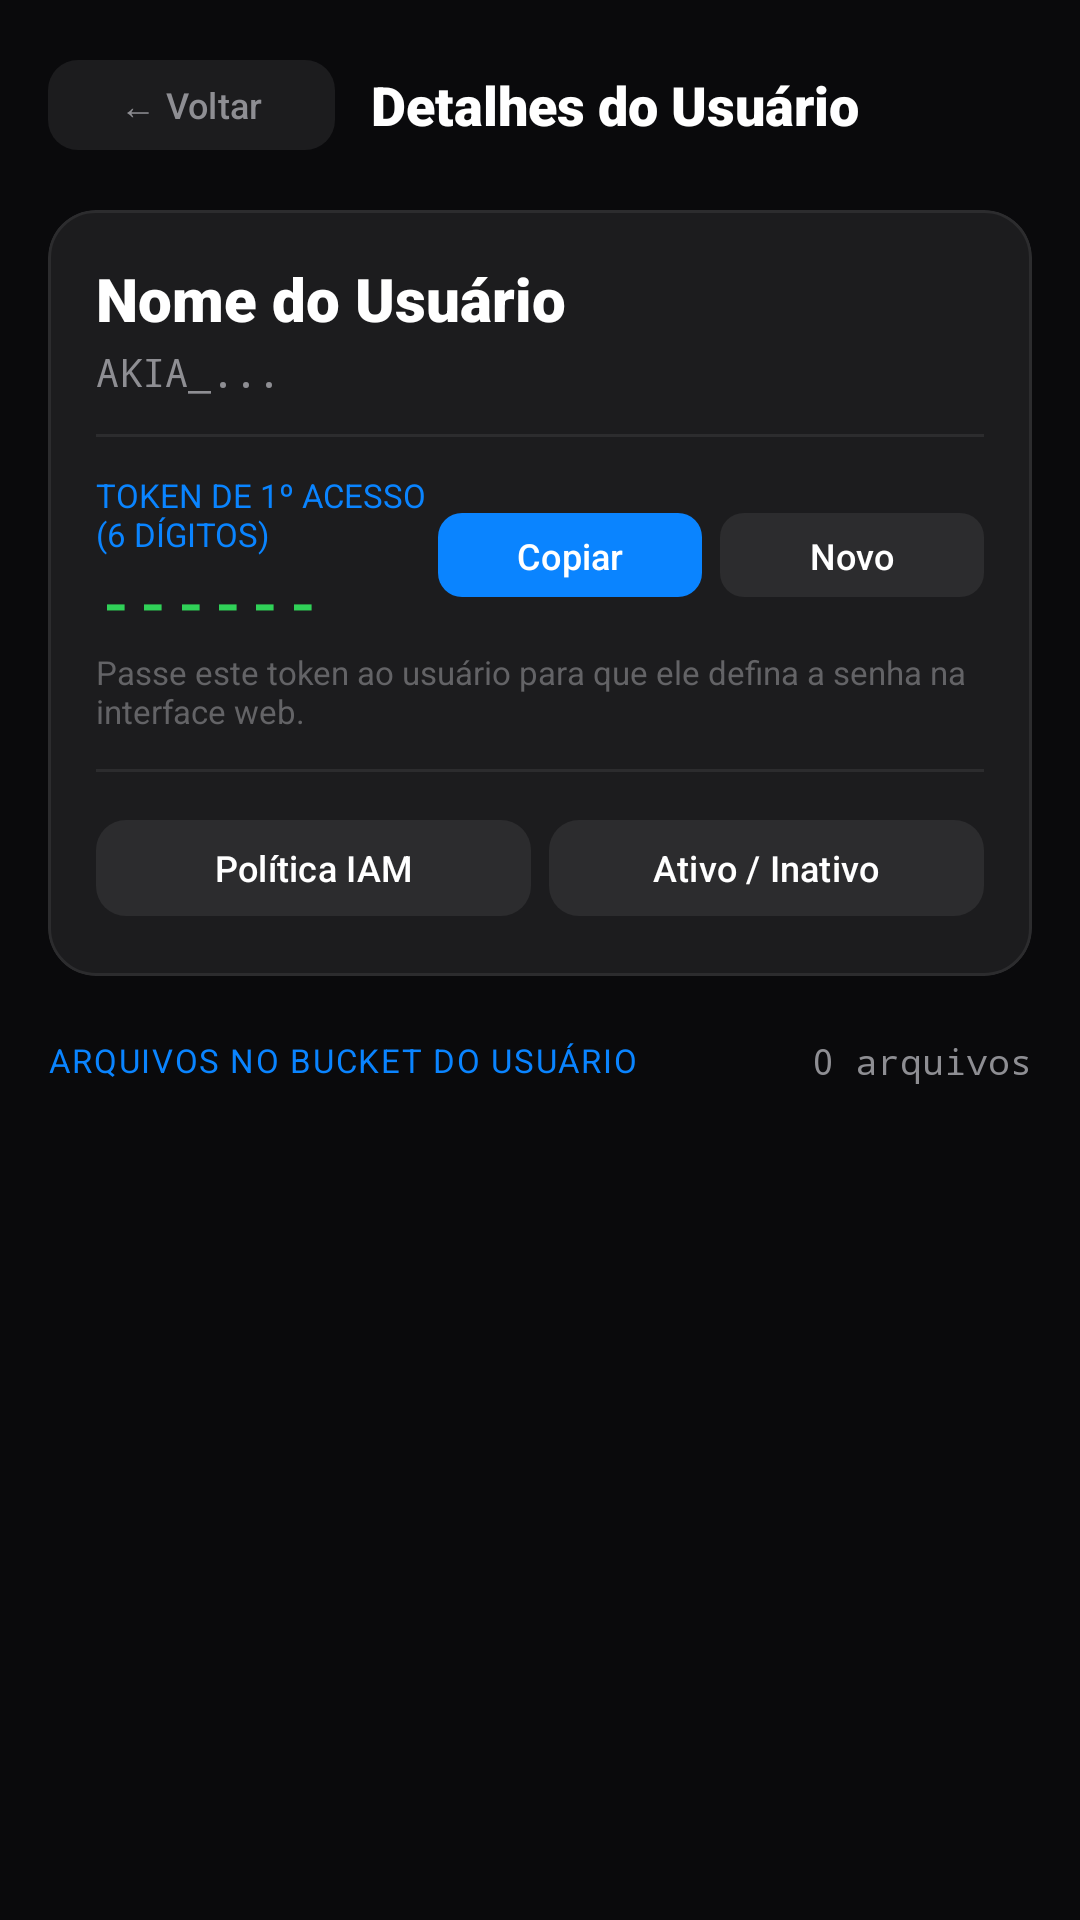

Write the Android layout XML for this screen, with the resource values it uses.
<!-- AndroidManifest.xml: application theme Theme.AndroidServer -->
<!-- res/layout/activity_user_details.xml -->
<?xml version="1.0" encoding="utf-8"?>
<LinearLayout xmlns:android="http://schemas.android.com/apk/res/android"
    xmlns:app="http://schemas.android.com/apk/res-auto"
    xmlns:tools="http://schemas.android.com/tools"
    android:layout_width="match_parent"
    android:layout_height="match_parent"
    android:background="#0A0A0C"
    android:orientation="vertical"
    tools:context=".UserDetailsActivity">

    
    <LinearLayout
        android:layout_width="match_parent"
        android:layout_height="wrap_content"
        android:gravity="center_vertical"
        android:orientation="horizontal"
        android:paddingStart="16dp"
        android:paddingTop="16dp"
        android:paddingEnd="16dp"
        android:paddingBottom="12dp">

        <com.google.android.material.button.MaterialButton
            android:id="@+id/btnBackFromDetails"
            android:layout_width="wrap_content"
            android:layout_height="38dp"
            android:fontFamily="sans-serif-medium"
            android:text="← Voltar"
            android:textColor="#8E8E93"
            android:textSize="12sp"
            app:backgroundTint="#1C1C1E"
            app:cornerRadius="10dp" />

        <TextView
            android:id="@+id/tvUserDetailsTitle"
            android:layout_width="0dp"
            android:layout_height="wrap_content"
            android:layout_marginStart="12dp"
            android:layout_weight="1"
            android:ellipsize="end"
            android:fontFamily="sans-serif-black"
            android:maxLines="1"
            android:text="Detalhes do Usuário"
            android:textColor="#FFFFFF"
            android:textSize="18sp"
            android:textStyle="bold" />
    </LinearLayout>

    <ScrollView
        android:layout_width="match_parent"
        android:layout_height="match_parent"
        android:fillViewport="true"
        android:scrollbars="none">

        <LinearLayout
            android:layout_width="match_parent"
            android:layout_height="wrap_content"
            android:orientation="vertical"
            android:paddingStart="16dp"
            android:paddingEnd="16dp"
            android:paddingBottom="24dp">

            
            <com.google.android.material.card.MaterialCardView
                android:layout_width="match_parent"
                android:layout_height="wrap_content"
                android:layout_marginTop="4dp"
                app:cardBackgroundColor="#1C1C1E"
                app:cardCornerRadius="16dp"
                app:cardElevation="0dp"
                app:strokeColor="#2C2C2E"
                app:strokeWidth="1dp">

                <LinearLayout
                    android:layout_width="match_parent"
                    android:layout_height="wrap_content"
                    android:orientation="vertical"
                    android:padding="16dp">

                    <TextView
                        android:id="@+id/tvDetailUserName"
                        android:layout_width="wrap_content"
                        android:layout_height="wrap_content"
                        android:fontFamily="sans-serif-black"
                        android:text="Nome do Usuário"
                        android:textColor="#FFFFFF"
                        android:textSize="20sp" />

                    <TextView
                        android:id="@+id/tvDetailUserAccess"
                        android:layout_width="wrap_content"
                        android:layout_height="wrap_content"
                        android:layout_marginTop="2dp"
                        android:fontFamily="monospace"
                        android:text="AKIA_..."
                        android:textColor="#8E8E93"
                        android:textSize="13sp" />

                    <View
                        android:layout_width="match_parent"
                        android:layout_height="1dp"
                        android:layout_marginTop="12dp"
                        android:layout_marginBottom="12dp"
                        android:background="#2C2C2E" />

                    
                    <LinearLayout
                        android:layout_width="match_parent"
                        android:layout_height="wrap_content"
                        android:gravity="center_vertical"
                        android:orientation="horizontal">

                        <LinearLayout
                            android:layout_width="0dp"
                            android:layout_height="wrap_content"
                            android:layout_weight="1"
                            android:orientation="vertical">

                            <TextView
                                android:layout_width="wrap_content"
                                android:layout_height="wrap_content"
                                android:fontFamily="sans-serif-bold"
                                android:text="TOKEN DE 1º ACESSO (6 DÍGITOS)"
                                android:textColor="#0A84FF"
                                android:textSize="11sp" />

                            <TextView
                                android:id="@+id/tvDetailUserToken"
                                android:layout_width="wrap_content"
                                android:layout_height="wrap_content"
                                android:layout_marginTop="3dp"
                                android:fontFamily="monospace"
                                android:letterSpacing="0.1"
                                android:text="------"
                                android:textColor="#30D158"
                                android:textSize="18sp"
                                android:textStyle="bold" />
                        </LinearLayout>

                        <com.google.android.material.button.MaterialButton
                            android:id="@+id/btnCopyToken"
                            android:layout_width="wrap_content"
                            android:layout_height="36dp"
                            android:fontFamily="sans-serif-medium"
                            android:text="Copiar"
                            android:textColor="#FFFFFF"
                            android:textSize="12sp"
                            app:backgroundTint="#0A84FF"
                            app:cornerRadius="8dp" />

                        <com.google.android.material.button.MaterialButton
                            android:id="@+id/btnRotateToken"
                            android:layout_width="wrap_content"
                            android:layout_height="36dp"
                            android:layout_marginStart="6dp"
                            android:fontFamily="sans-serif-medium"
                            android:text="Novo"
                            android:textColor="#FFFFFF"
                            android:textSize="12sp"
                            app:backgroundTint="#2C2C2E"
                            app:cornerRadius="8dp" />
                    </LinearLayout>

                    <TextView
                        android:layout_width="wrap_content"
                        android:layout_height="wrap_content"
                        android:layout_marginTop="4dp"
                        android:text="Passe este token ao usuário para que ele defina a senha na interface web."
                        android:textColor="#636366"
                        android:textSize="11sp" />

                    <View
                        android:layout_width="match_parent"
                        android:layout_height="1dp"
                        android:layout_marginTop="12dp"
                        android:layout_marginBottom="12dp"
                        android:background="#2C2C2E" />

                    
                    <LinearLayout
                        android:layout_width="match_parent"
                        android:layout_height="wrap_content"
                        android:orientation="horizontal">

                        <com.google.android.material.button.MaterialButton
                            android:id="@+id/btnChangePolicy"
                            android:layout_width="0dp"
                            android:layout_height="40dp"
                            android:layout_marginEnd="6dp"
                            android:layout_weight="1"
                            android:fontFamily="sans-serif-medium"
                            android:text="Política IAM"
                            android:textColor="#FFFFFF"
                            android:textSize="12sp"
                            app:backgroundTint="#2C2C2E"
                            app:cornerRadius="10dp" />

                        <com.google.android.material.button.MaterialButton
                            android:id="@+id/btnToggleEnable"
                            android:layout_width="0dp"
                            android:layout_height="40dp"
                            android:layout_weight="1"
                            android:fontFamily="sans-serif-medium"
                            android:text="Ativo / Inativo"
                            android:textColor="#FFFFFF"
                            android:textSize="12sp"
                            app:backgroundTint="#2C2C2E"
                            app:cornerRadius="10dp" />
                    </LinearLayout>
                </LinearLayout>
            </com.google.android.material.card.MaterialCardView>

            
            <LinearLayout
                android:layout_width="match_parent"
                android:layout_height="wrap_content"
                android:layout_marginTop="20dp"
                android:layout_marginBottom="8dp"
                android:gravity="center_vertical"
                android:orientation="horizontal">

                <TextView
                    android:id="@+id/tvUserFilesHeader"
                    android:layout_width="0dp"
                    android:layout_height="wrap_content"
                    android:layout_weight="1"
                    android:fontFamily="sans-serif-bold"
                    android:text="ARQUIVOS NO BUCKET DO USUÁRIO"
                    android:textColor="#0A84FF"
                    android:textSize="11sp"
                    android:letterSpacing="0.05" />

                <TextView
                    android:id="@+id/tvUserFilesCount"
                    android:layout_width="wrap_content"
                    android:layout_height="wrap_content"
                    android:fontFamily="monospace"
                    android:text="0 arquivos"
                    android:textColor="#8E8E93"
                    android:textSize="12sp" />
            </LinearLayout>

            <TextView
                android:id="@+id/tvEmptyUserFiles"
                android:layout_width="match_parent"
                android:layout_height="120dp"
                android:background="#16161A"
                android:gravity="center"
                android:text="Nenhum arquivo encontrado no bucket deste usuário."
                android:textColor="#636366"
                android:textSize="13sp"
                android:visibility="gone" />

            <androidx.recyclerview.widget.RecyclerView
                android:id="@+id/rvUserDetailsFiles"
                android:layout_width="match_parent"
                android:layout_height="wrap_content"
                android:nestedScrollingEnabled="false" />

        </LinearLayout>
    </ScrollView>
</LinearLayout>
<!-- resources referenced by this layout -->
<resources>
  <style name="Theme.AndroidServer" parent="Base.Theme.AndroidServer" />
  <style name="Base.Theme.AndroidServer" parent="Theme.Material3.DayNight.NoActionBar">
          <item name="bottomNavigationStyle">@style/CustomBottomNavStyle</item>
      </style>
  <style name="CustomBottomNavStyle" parent="Widget.Material3.BottomNavigationView">
          <item name="itemActiveIndicatorStyle">@style/NoPillIndicator</item>
      </style>
  <style name="NoPillIndicator" parent="Widget.Material3.BottomNavigationView.ActiveIndicator">
          <item name="android:color">@android:color/transparent</item>
          <item name="android:width">0dp</item>
          <item name="android:height">0dp</item>
      </style>
</resources>
